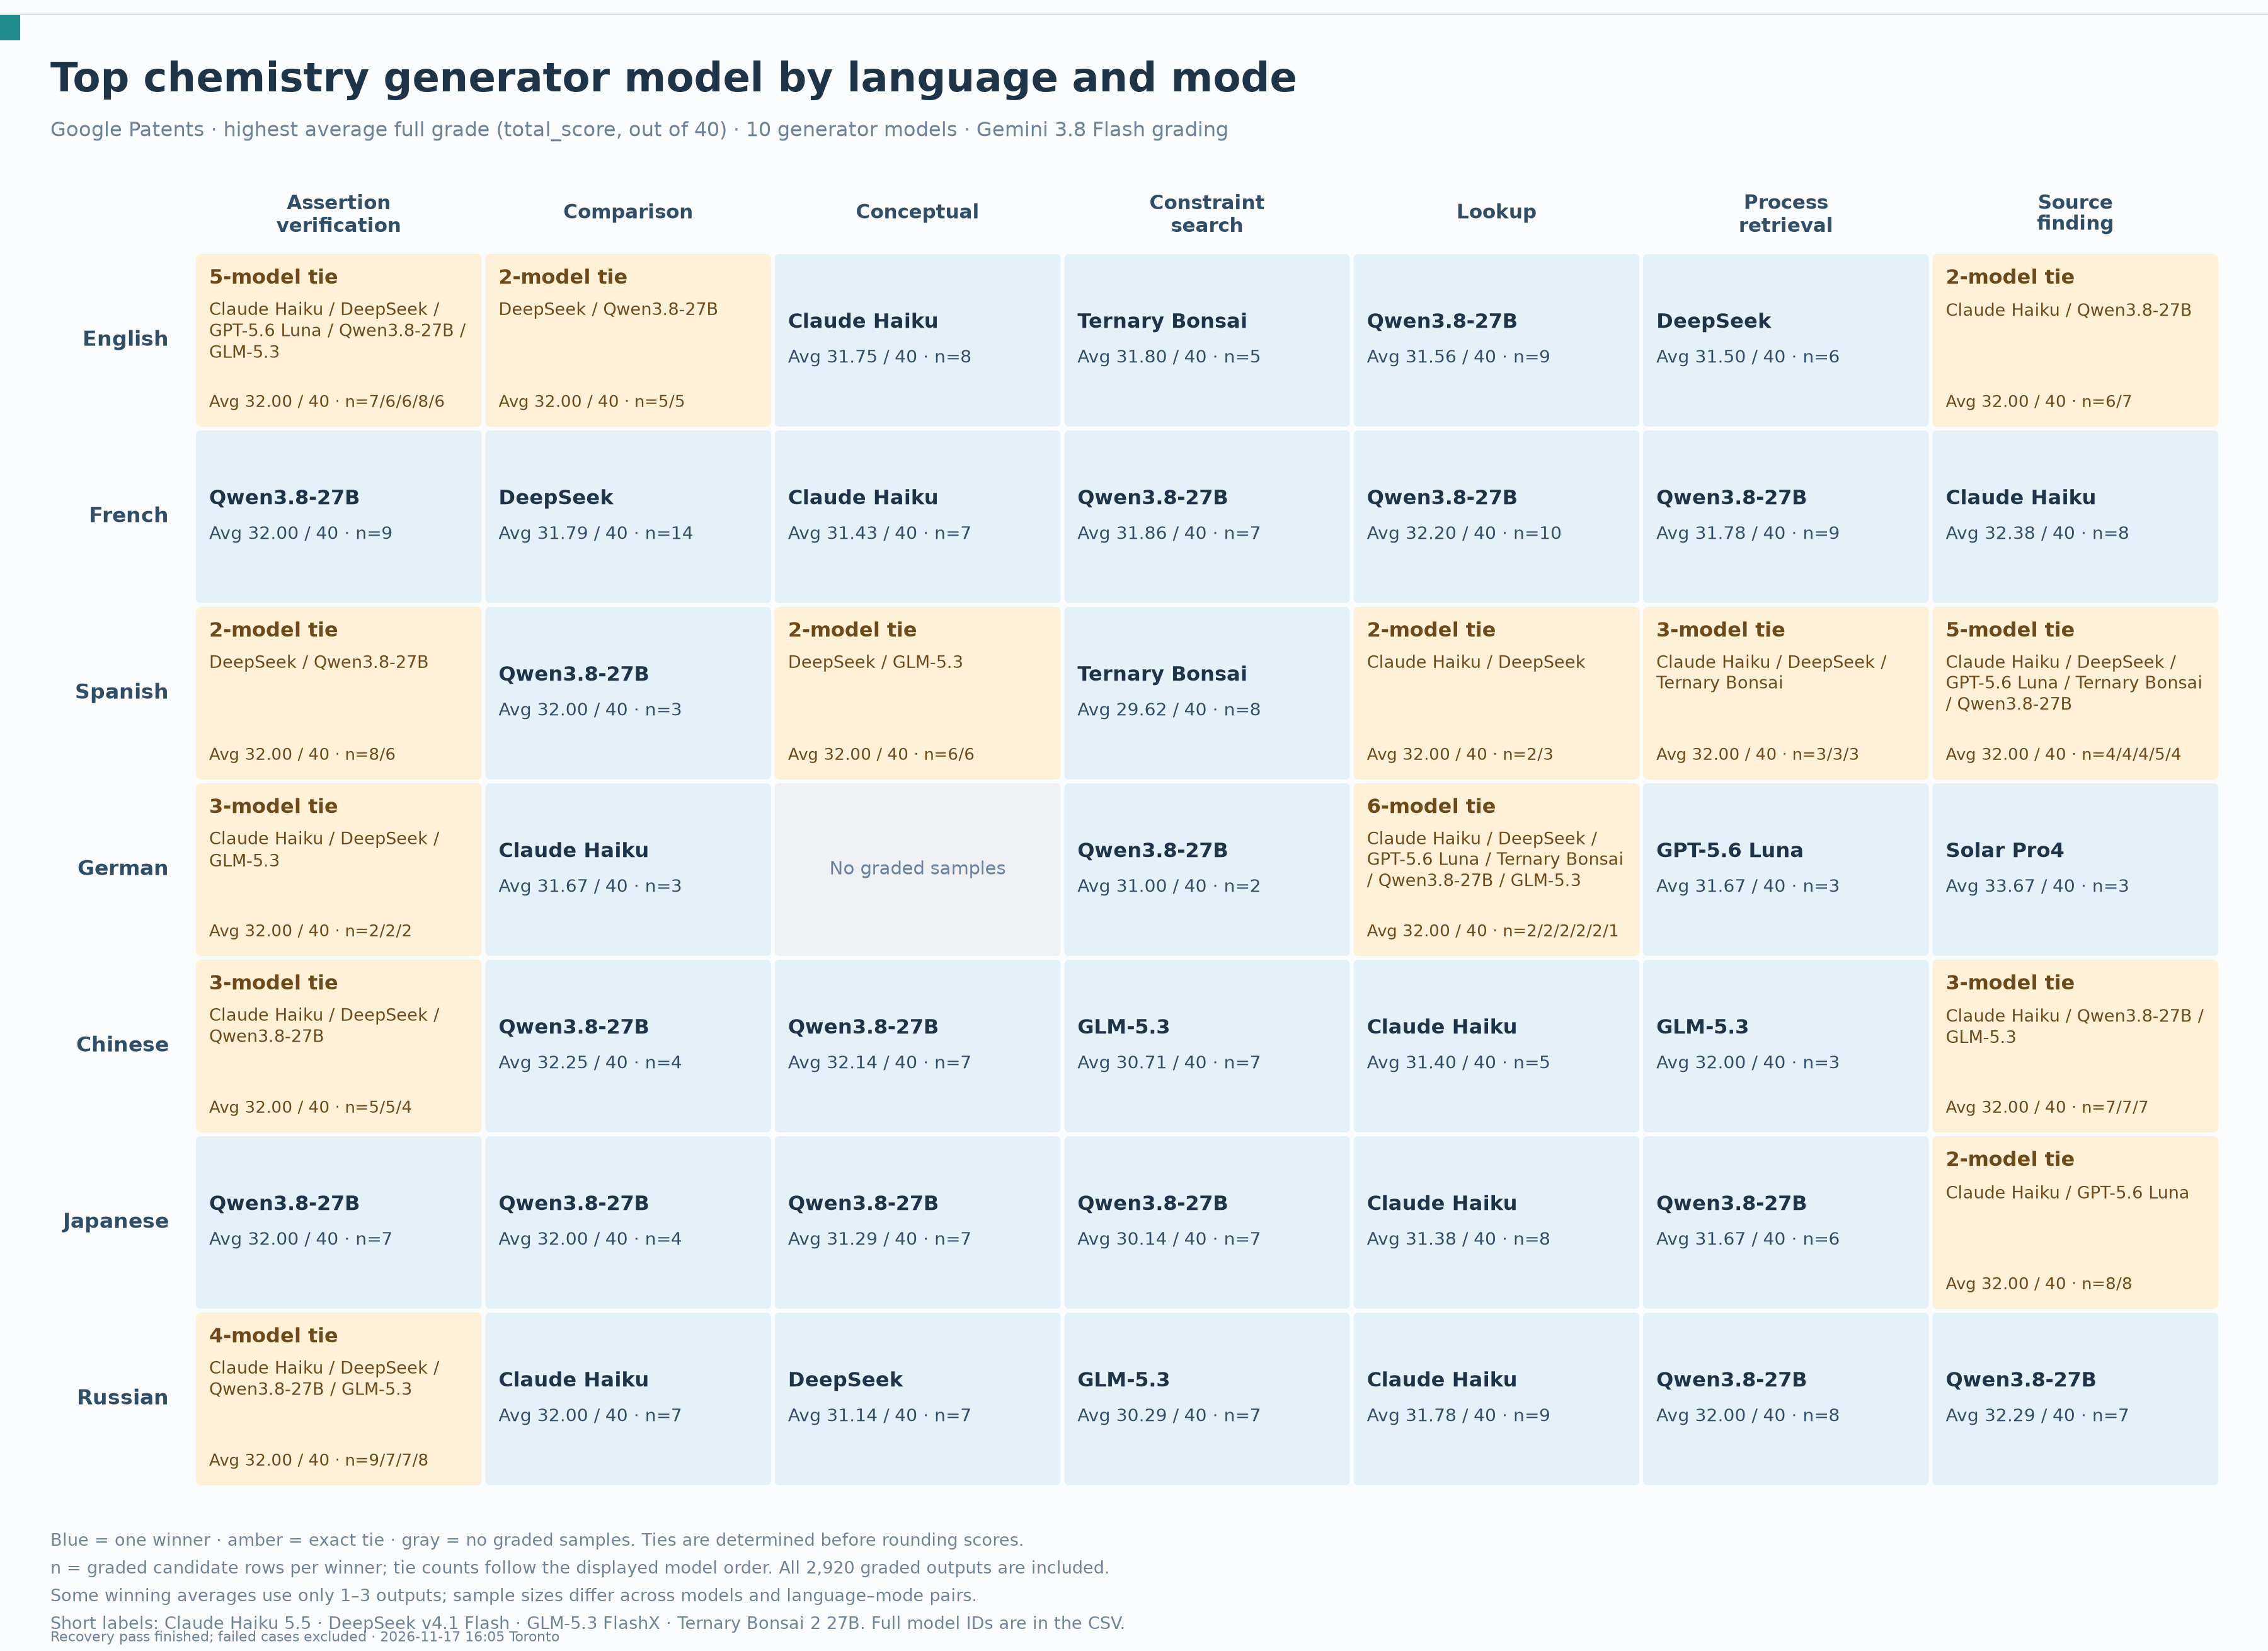

Values plotted in this chart, from the file beside it:
language, mode, status, winner_models, mean_total_score, score_out_of, winner_sample_counts, models_with_grades
en, assertion_verification, tie, anthropic_claude-haiku-5.5 | deepseek_de…, 32.0, 40, 7 | 6 | 6 | 8 | 6, 10
en, comparison, tie, deepseek_deepseek-v4.1-flash | qwen_qwen…, 32.0, 40, 5 | 5, 10
en, conceptual, winner, anthropic_claude-haiku-5.5, 31.75, 40, 8, 10
en, constraint_search, winner, prism-ml_ternary-bonsai-2-27b, 31.8, 40, 5, 10
en, lookup, winner, qwen_qwen3.8-27b, 31.56, 40, 9, 10
en, process_retrieval, winner, deepseek_deepseek-v4.1-flash, 31.5, 40, 6, 10
en, source_finding, tie, anthropic_claude-haiku-5.5 | qwen_qwen3.…, 32.0, 40, 6 | 7, 10
fr, assertion_verification, winner, qwen_qwen3.8-27b, 32.0, 40, 9, 10
fr, comparison, winner, deepseek_deepseek-v4.1-flash, 31.79, 40, 14, 10
fr, conceptual, winner, anthropic_claude-haiku-5.5, 31.43, 40, 7, 10
fr, constraint_search, winner, qwen_qwen3.8-27b, 31.86, 40, 7, 10
fr, lookup, winner, qwen_qwen3.8-27b, 32.2, 40, 10, 10
fr, process_retrieval, winner, qwen_qwen3.8-27b, 31.78, 40, 9, 10
fr, source_finding, winner, anthropic_claude-haiku-5.5, 32.38, 40, 8, 10
es, assertion_verification, tie, deepseek_deepseek-v4.1-flash | qwen_qwen…, 32.0, 40, 8 | 6, 10
es, comparison, winner, qwen_qwen3.8-27b, 32.0, 40, 3, 10
es, conceptual, tie, deepseek_deepseek-v4.1-flash | z-ai_glm-…, 32.0, 40, 6 | 6, 10
es, constraint_search, winner, prism-ml_ternary-bonsai-2-27b, 29.62, 40, 8, 10
es, lookup, tie, anthropic_claude-haiku-5.5 | deepseek_de…, 32.0, 40, 2 | 3, 10
es, process_retrieval, tie, anthropic_claude-haiku-5.5 | deepseek_de…, 32.0, 40, 3 | 3 | 3, 10
es, source_finding, tie, anthropic_claude-haiku-5.5 | deepseek_de…, 32.0, 40, 4 | 4 | 4 | 5 | 4, 10
de, assertion_verification, tie, anthropic_claude-haiku-5.5 | deepseek_de…, 32.0, 40, 2 | 2 | 2, 10
de, comparison, winner, anthropic_claude-haiku-5.5, 31.67, 40, 3, 9
de, conceptual, no_graded_samples, , , 40, , 0
de, constraint_search, winner, qwen_qwen3.8-27b, 31.0, 40, 2, 10
de, lookup, tie, anthropic_claude-haiku-5.5 | deepseek_de…, 32.0, 40, 2 | 2 | 2 | 2 | 2 | 1, 10
de, process_retrieval, winner, gpt-5.6-luna, 31.67, 40, 3, 10
de, source_finding, winner, upstage_solar-pro4, 33.67, 40, 3, 10
zh, assertion_verification, tie, anthropic_claude-haiku-5.5 | deepseek_de…, 32.0, 40, 5 | 5 | 4, 10
zh, comparison, winner, qwen_qwen3.8-27b, 32.25, 40, 4, 10
zh, conceptual, winner, qwen_qwen3.8-27b, 32.14, 40, 7, 10
zh, constraint_search, winner, z-ai_glm-5.3-flashx, 30.71, 40, 7, 10
zh, lookup, winner, anthropic_claude-haiku-5.5, 31.4, 40, 5, 10
zh, process_retrieval, winner, z-ai_glm-5.3-flashx, 32.0, 40, 3, 10
zh, source_finding, tie, anthropic_claude-haiku-5.5 | qwen_qwen3.…, 32.0, 40, 7 | 7 | 7, 10
ja, assertion_verification, winner, qwen_qwen3.8-27b, 32.0, 40, 7, 10
ja, comparison, winner, qwen_qwen3.8-27b, 32.0, 40, 4, 10
ja, conceptual, winner, qwen_qwen3.8-27b, 31.29, 40, 7, 10
ja, constraint_search, winner, qwen_qwen3.8-27b, 30.14, 40, 7, 10
ja, lookup, winner, anthropic_claude-haiku-5.5, 31.38, 40, 8, 10
ja, process_retrieval, winner, qwen_qwen3.8-27b, 31.67, 40, 6, 10
ja, source_finding, tie, anthropic_claude-haiku-5.5 | gpt-5.6-lun…, 32.0, 40, 8 | 8, 10
ru, assertion_verification, tie, anthropic_claude-haiku-5.5 | deepseek_de…, 32.0, 40, 9 | 7 | 7 | 8, 10
ru, comparison, winner, anthropic_claude-haiku-5.5, 32.0, 40, 7, 10
ru, conceptual, winner, deepseek_deepseek-v4.1-flash, 31.14, 40, 7, 10
ru, constraint_search, winner, z-ai_glm-5.3-flashx, 30.29, 40, 7, 10
ru, lookup, winner, anthropic_claude-haiku-5.5, 31.78, 40, 9, 10
ru, process_retrieval, winner, qwen_qwen3.8-27b, 32.0, 40, 8, 10
ru, source_finding, winner, qwen_qwen3.8-27b, 32.29, 40, 7, 10
